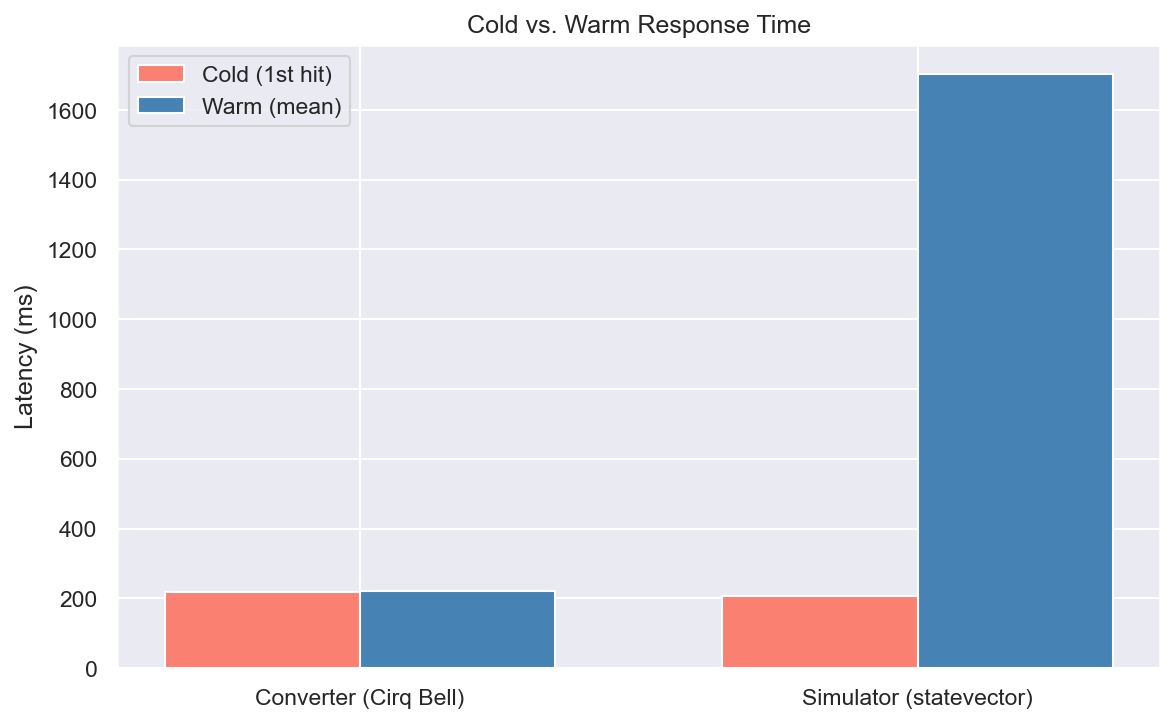

The table this chart was drawn from, first rows:
cold_ms, warm_mean_ms, warm_p95_ms, speedup_factor, label
219.3, 219.9, 234.7, 0.9969, Converter (Cirq Bell)
205.5, 1702, 6521, 0.1208, Simulator (statevector)
